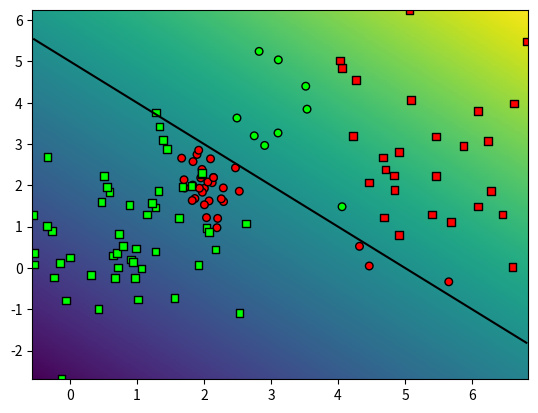

Generate this figure with matplotlib:
import numpy as np
import matplotlib.pyplot as plt
import matplotlib

class Random2DGaussian:
    def __init__(self, x_min=0, x_max=10, y_min=0, y_max=10, cov_scale=0.2):
        """
        Parameters:
            x_min, x_max, y_min, y_max - range where mean can be placed
            cov_scale - spread as a fraction of the total range; [0, 1]
        """

        self.x_min = x_min
        self.x_max = x_max
        self.y_min = y_min
        self.y_max = y_max
        self.cov_scale = cov_scale

        self.mean = np.array([np.random.uniform(x_min, x_max), np.random.uniform(y_min, y_max)])
        eigenvalues = np.random.uniform([x_min, y_min], [x_max, y_max])
        eigenvalues *= cov_scale
        eigenvalues **= 2
        angle = np.random.uniform(0, 2*np.pi)
        rotation_matrix = np.array([
            [np.cos(angle), -np.sin(angle)],
            [np.sin(angle), np.cos(angle)]
        ])
        self.covariance_matrix = np.dot(np.dot(np.transpose(rotation_matrix), np.diag(eigenvalues)), rotation_matrix)

    def get_sample(self, n):
        """
        Parameters:
            n - # of samples

        Returns: data points
        """

        return np.random.multivariate_normal(self.mean, self.covariance_matrix, n)

def graph_data(X, Y_, Y, special=[]):
    """
    Point colors represent true classes.
    Circle points represent correct guesses.
    Square points represent incorrect guesses.

    Parameters:
        X - data
        Y_ - true classes
        Y - predicted classes
        special - emphasize points
    """
    colors_list = np.array([
        "#ff0000",
        "#00ff00",
        "#0000ff",
        "#ffff00",
        "#00ffff",
        "#ff00ff",
        "#ffffff",
        "#000000"
    ])

    num_classes = np.max(Y_) + 1
    colors = colors_list[Y_ % len(colors_list)]

    sizes = np.repeat(30, len(Y_))
    sizes[special] = 60

    correct = (Y == Y_)
    plt.scatter(X[correct, 0], X[correct, 1], c=colors[correct], s=sizes[correct], marker='o', edgecolors='black')

    incorrect = (Y != Y_)
    plt.scatter(X[incorrect, 0], X[incorrect, 1], c=colors[incorrect], s=sizes[incorrect], marker='s', edgecolors='black')

def graph_surface(fun, rect, offset=0.5, width=256, height=256):
    """
    Parameters:
        fun - decision function
        rect - domain ([x_min, y_min], [x_max, y_max])
        offset - color palette offset
        width, height - resolution
    """

    lin_x = np.linspace(rect[0][0], rect[1][0], width)
    lin_y = np.linspace(rect[0][1], rect[1][1], height)
    xx, yy = np.meshgrid(lin_x, lin_y)
    grid = np.column_stack((xx.flatten(), yy.flatten()))

    values = fun(grid).reshape(height, width)
    maxval = max(np.max(values) - offset, offset - np.min(values))

    plt.pcolormesh(xx, yy, values, vmin=offset - maxval, vmax=offset + maxval)
    
    plt.contour(xx, yy, values, colors='black', levels=[offset])

def sample_gmm_2d(K, C, N, parts=1):
    """
    Parameters:
        K - # of distributions
        C - # of classes
        N - # of samples per distribution
        parts - split into multiple sets (useful for train + test sets)

    Returns:
        X - data
        Y_ - classes

        or

        data_parts - parts # of pairs of X and Y_
    """

    Gs = []
    Ys = []
    for _ in range(K):
        Gs.append(Random2DGaussian())
        Ys.append(np.random.randint(C))

    X_samples = [G.get_sample(N * parts) for G in Gs]
    Y_samples = [[Y] * (N * parts) for Y in Ys]

    if parts == 1:
        X = np.vstack(X_samples)
        Y_ = np.hstack(Y_samples)
        return X, Y_
    
    else:
        data_parts = []
        for p in range(parts):
            X_part = np.vstack([X[p * N : (p + 1) * N] for X in X_samples])
            Y_part = np.hstack([Y[p * N : (p + 1) * N] for Y in Y_samples])
            data_parts.append((X_part, Y_part))
        return data_parts

if __name__=="__main__":
    def myDummyDecision(X):
        scores = X[:,0] + X[:,1] - 5
        return scores

    np.random.seed(100)

    X,Y_ = sample_gmm_2d(4, 2, 30)

    Y = myDummyDecision(X)>0.5  

    rect = (np.min(X, axis=0), np.max(X, axis=0))
    graph_surface(myDummyDecision, rect, offset=0)

    graph_data(X, Y_, Y, special=[])

    plt.show()
